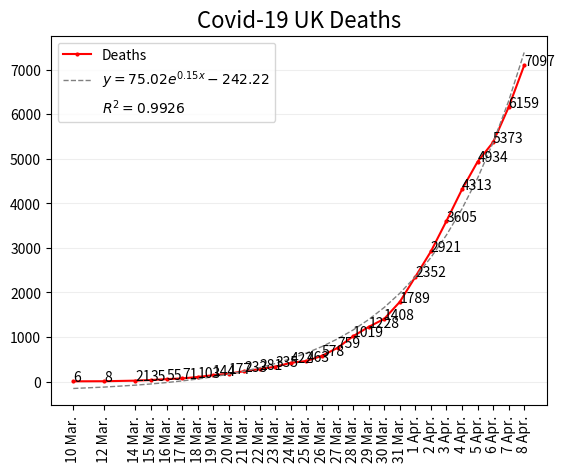

Source code (Python):
import matplotlib.pyplot as plt
import numpy as np
from scipy.optimize import curve_fit


y = np.array([
    # Deaths
    6, 8, 21, 35, 55, 71, 103, 144, 177, 233, 281, 335, 422, 463,
    578, 759, 1019, 1228, 1408, 1789, 2352, 2921, 3605, 4313, 4934,
    5373, 6159, 7097
])

x = np.array([
    # Day
    1, 3, 5, 6, 7, 8, 9, 10, 11, 12, 13, 14, 15, 16, 17, 18, 19, 20, 21,
    22, 23, 24, 25, 26, 27, 28, 29, 30
])

labels = [
    # Labels corresponding to each day
    '10 Mar.', '12 Mar.', '14 Mar.', '15 Mar.', '16 Mar.', '17 Mar.',
    '18 Mar.', '19 Mar.', '20 Mar.', '21 Mar.', '22 Mar.', '23 Mar.',
    '24 Mar.', '25 Mar.', '26 Mar.', '27 Mar.', '28 Mar.', '29 Mar.',
    '30 Mar.', '31 Mar.', '1 Apr.', '2 Apr.', '3 Apr.', '4 Apr.',
    '5 Apr.', '6 Apr.', '7 Apr.', '8 Apr.'
]

# ensure we have the correct number of points
assert(len(y) == len(x) == len(labels))


def exponential_func(x, a, b, c):
    return a * np.exp(b * x) + c


popt, pcov = curve_fit(exponential_func, x, y)


# work out R^2
def fit_function(x):
    return popt[0] * np.exp(popt[1] * x) + popt[2]


residuals = y - fit_function(x)
ss_res = np.sum(residuals**2)
ss_tot = np.sum((y - np.mean(y))**2)
r_squared = 1 - (ss_res / ss_tot)


# Plot
plt.title(f'Covid-19 UK Deaths', fontsize=16)
plt.plot(
    x, y,
    linestyle='-', label="Deaths", marker='o', markersize='2', color="red",
    dash_joinstyle='bevel'
)
plt.plot(
    x, exponential_func(x, *popt),
    label=r'$y={a}e^{b}{c}$'.format(
        a=round(popt[0], 2),
        b='{' + str(round(popt[1], 2)) + 'x}',
        c=round(popt[2], 2),
    ),
    linestyle='--',
    color='grey',
    linewidth=1

)

# Annotate each point with its value
for a, b in zip(x, y):
    plt.text(a, b, str(b), fontsize=10, color='black')

# Add blank plot to show r_squared in legend
plt.plot(
    [], [], ' ',
    label="$R^2={r_squared}$".format(r_squared=round(r_squared, 4))
)
plt.grid(axis='y', which='major', color='#eeeeee', linestyle='-')
plt.xticks(x, labels, rotation='vertical')
plt.legend(loc='upper left')
plt.show()
